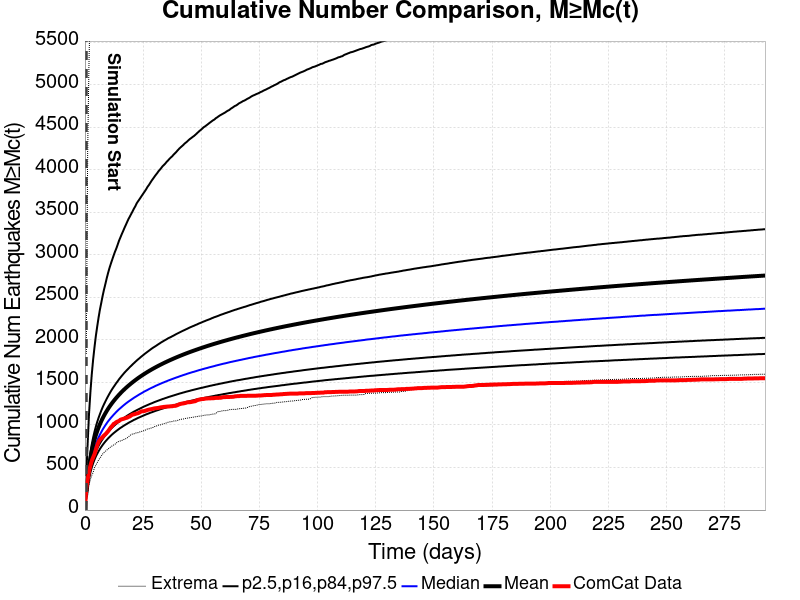

The data file committed next to this chart (first rows):
Time (days), ComCat Data, Simulation Mean, Simulation Median, Simulation Mode, Simulation Minimum, Simulation Maximum, 2.5 %-ile, 16 %-ile, 84 %-ile, 97.5 %-ile
0.0, 0.0, , , , , , , , , 
0.5858, 256.0, 196.7, 180, 173, 107, 1836, 141, 158, 216, 411
1.172, 356.0, 359.4, 324, 312, 210, 4217, 260, 287, 395, 787
1.757, 455.0, 504.9, 450, 425, 297, 5299, 364, 400, 556, 1133
2.343, 521.0, 611.9, 543, 510, 359, 6024, 440, 482, 675, 1384
2.929, 578.0, 696.7, 617, 578, 409, 6521, 501, 547, 772, 1595
3.515, 619.0, 767.5, 677, 638, 442, 6906, 550, 601, 852, 1768
4.1, 656.0, 828, 730, 681, 499, 7211, 593, 647, 920, 1914
4.686, 710.0, 881.2, 776, 725, 529, 7452, 630, 687, 981, 2047
5.272, 761.0, 928.6, 817, 759, 557, 7664, 662, 723, 1036, 2159
5.858, 802.0, 971.6, 854, 783, 589, 7878, 692, 755, 1085, 2264
6.444, 828.0, 1011, 887, 832, 610, 8052, 719, 784, 1129, 2359
7.029, 843.0, 1046, 918, 864, 636, 8216, 743, 811, 1171, 2439
7.615, 860.0, 1079, 947, 885, 659, 8364, 766, 836, 1210, 2521
8.201, 878.0, 1110, 973, 890, 677, 8601, 787, 859, 1245, 2594
8.787, 891.0, 1139, 998, 946, 692, 8928, 807, 880, 1278, 2659
9.373, 909.0, 1166, 1022, 960, 705, 9370, 825, 900, 1310, 2728
9.958, 928.0, 1192, 1044, 987, 719, 9675, 843, 919, 1340, 2790
10.54, 950.0, 1216, 1064, 998, 731, 9989, 859, 937, 1369, 2847
11.13, 974.0, 1239, 1084, 982, 745, 10195, 875, 954, 1397, 2897
11.72, 988.0, 1260, 1102, 1012, 755, 10335, 890, 970, 1423, 2945
12.3, 1012, 1281, 1120, 1051, 765, 10508, 904, 986, 1447, 2992
12.89, 1021, 1301, 1137, 1057, 774, 10776, 917, 1000, 1470, 3037
13.47, 1034, 1320, 1154, 1059, 788, 10912, 930, 1014, 1494, 3076
14.06, 1042, 1339, 1170, 1078, 803, 11052, 942, 1028, 1515, 3121
14.64, 1048, 1356, 1185, 1080, 807, 11153, 954, 1041, 1538, 3168
15.23, 1062, 1373, 1199, 1108, 813, 11298, 966, 1053, 1558, 3206
15.82, 1068, 1390, 1213, 1123, 818, 11395, 976, 1066, 1578, 3245
16.4, 1072, 1406, 1227, 1134, 827, 11493, 987, 1077, 1597, 3281
16.99, 1077, 1421, 1240, 1138, 833, 11595, 997, 1088, 1616, 3319
17.57, 1083, 1436, 1253, 1129, 840, 11685, 1007, 1099, 1633, 3354
18.16, 1087, 1450, 1265, 1165, 850, 11754, 1016, 1110, 1650, 3390
18.75, 1096, 1464, 1277, 1173, 861, 11851, 1026, 1120, 1666, 3425
19.33, 1102, 1478, 1288, 1185, 879, 11916, 1035, 1130, 1683, 3454
19.92, 1114, 1491, 1299, 1195, 887, 11963, 1043, 1139, 1698, 3485
20.5, 1123, 1504, 1310, 1216, 896, 12020, 1052, 1149, 1714, 3515
21.09, 1126, 1516, 1321, 1259, 897, 12078, 1061, 1158, 1729, 3547
21.67, 1131, 1529, 1331, 1216, 906, 12128, 1068, 1166, 1744, 3575
22.26, 1136, 1540, 1341, 1227, 908, 12180, 1076, 1175, 1759, 3609
22.85, 1140, 1552, 1351, 1248, 911, 12231, 1084, 1183, 1773, 3633
23.43, 1147, 1563, 1361, 1262, 918, 12279, 1091, 1191, 1786, 3656
24.02, 1157, 1574, 1370, 1250, 922, 12332, 1098, 1199, 1800, 3680
24.6, 1163, 1585, 1379, 1268, 928, 12380, 1105, 1207, 1813, 3704
25.19, 1163, 1596, 1389, 1296, 932, 12452, 1112, 1215, 1826, 3728
25.77, 1167, 1606, 1398, 1260, 937, 12528, 1119, 1222, 1839, 3751
26.36, 1172, 1616, 1406, 1311, 947, 12587, 1126, 1229, 1851, 3776
26.95, 1178, 1626, 1414, 1319, 954, 12657, 1132, 1236, 1863, 3804
27.53, 1182, 1636, 1423, 1333, 956, 12697, 1138, 1243, 1875, 3825
28.12, 1185, 1645, 1431, 1320, 961, 12734, 1145, 1250, 1887, 3851
28.7, 1188, 1654, 1439, 1335, 968, 12775, 1150, 1256, 1899, 3876
29.29, 1192, 1663, 1446, 1341, 972, 12809, 1156, 1263, 1910, 3898
29.87, 1196, 1672, 1454, 1368, 981, 12845, 1162, 1270, 1920, 3921
30.46, 1198, 1681, 1462, 1353, 987, 12885, 1168, 1276, 1930, 3943
31.05, 1200, 1689, 1469, 1355, 992, 12943, 1173, 1282, 1941, 3963
31.63, 1202, 1698, 1476, 1393, 999, 12961, 1178, 1288, 1952, 3986
32.22, 1206, 1706, 1483, 1374, 1001, 13000, 1184, 1294, 1962, 4004
32.8, 1209, 1714, 1490, 1389, 1005, 13033, 1189, 1300, 1973, 4024
33.39, 1211, 1722, 1497, 1406, 1012, 13066, 1194, 1306, 1982, 4045
33.98, 1214, 1730, 1503, 1385, 1015, 13097, 1199, 1311, 1992, 4060
34.56, 1215, 1738, 1510, 1355, 1021, 13116, 1204, 1317, 2001, 4077
... 440 more rows
